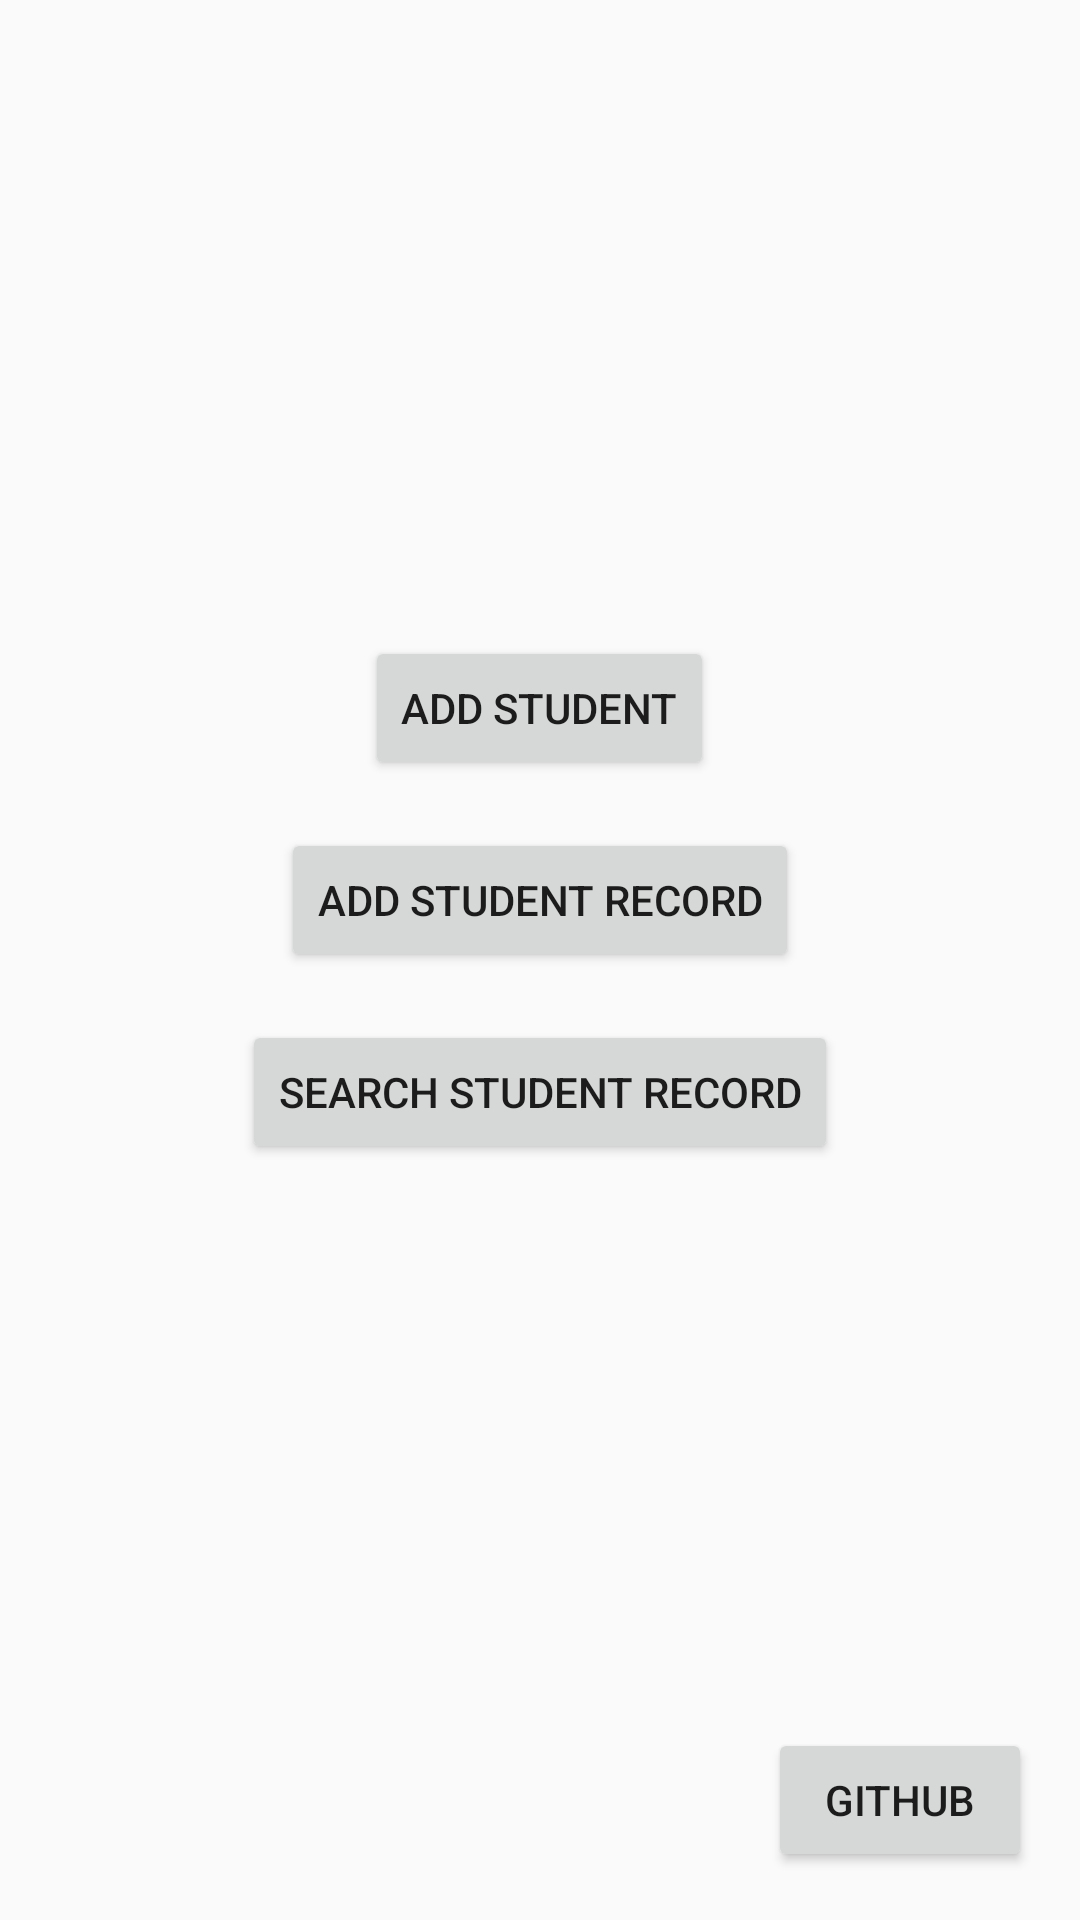

Android layout source for this screen:
<!-- AndroidManifest.xml: application theme Theme.MadrassaManagemnetSystem -->
<!-- res/layout/activity_main.xml -->
<LinearLayout xmlns:android="http://schemas.android.com/apk/res/android"
    xmlns:tools="http://schemas.android.com/tools"
    android:layout_width="match_parent"
    android:layout_height="match_parent"
    android:orientation="vertical"
    tools:context=".MainActivity">

    <androidx.appcompat.widget.Toolbar
        android:id="@+id/toolbar"
        android:layout_width="match_parent"
        android:layout_height="?attr/actionBarSize"
        android:elevation="4dp"
        android:theme="@style/ThemeOverlay.AppCompat.ActionBar" />

    <LinearLayout
        android:layout_width="match_parent"
        android:layout_height="0dp"
        android:layout_weight="1"
        android:gravity="center"
        android:orientation="vertical">

        <Button
            android:id="@+id/btnAddStudent"
            android:layout_width="wrap_content"
            android:layout_height="wrap_content"
            android:text="Add Student"
            android:layout_marginBottom="16dp" />

        <Button
            android:id="@+id/btnAddStudentRecord"
            android:layout_width="wrap_content"
            android:layout_height="wrap_content"
            android:text="Add Student Record"
            android:layout_marginBottom="16dp" />

        <Button
            android:id="@+id/btnSearchStudentRecord"
            android:layout_width="wrap_content"
            android:layout_height="wrap_content"
            android:text="Search Student Record"
            android:layout_marginBottom="16dp" />

    </LinearLayout>

    <Button
        android:id="@+id/btnGitHub"
        android:layout_width="wrap_content"
        android:layout_height="wrap_content"
        android:text="GitHub"
        android:layout_gravity="end|bottom"
        android:layout_margin="16dp" />

</LinearLayout>
<!-- resources referenced by this layout -->
<resources>
  <style name="Theme.MadrassaManagemnetSystem" parent="Theme.AppCompat.Light.NoActionBar">
          
          
          <item name="colorPrimaryVariant">@color/purple_700</item>
          <item name="colorOnPrimary">@color/white</item>
          <item name="colorPrimary">#1e4620</item>
          
          <item name="colorSecondary">@color/teal_200</item>
          <item name="colorSecondaryVariant">@color/teal_700</item>
          <item name="colorOnSecondary">@color/black</item>
          
          <item name="android:statusBarColor">?attr/colorPrimaryVariant</item>
          
      </style>
  <color name="purple_700">#FF3700B3</color>
  <color name="white">#FFFFFFFF</color>
  <color name="teal_200">#FF03DAC5</color>
  <color name="teal_700">#FF018786</color>
  <color name="black">#FF000000</color>
</resources>
